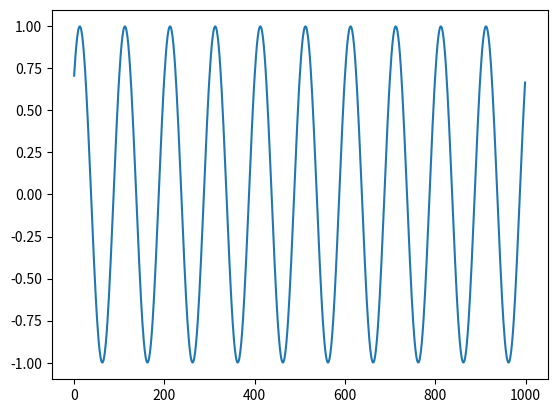

Python code for this plot:
import numpy as np

def signalGenerator( frequency=10000, sample_rate=44100 ):
    amplitude = 0.999  # We are floats, idk if/how this matters
    duration = 10 # Duration doesn't matter for frontend

    while True:
        t = np.linspace(0,duration, int(duration*sample_rate))
        X = amplitude * np.sin(2*np.pi*frequency*t)
        X = X.tolist()

        for x in X:
            yield x


class BetterSigGen:
    def __init__( self, frequency, sampleRate, phase_rads=0 ) -> None:

        duration = (1/frequency) * 10
        self.amplitude = 0.999
        self.frequency = frequency

        self.t = np.linspace(0,duration, int(duration*sampleRate))
        self.orig = self.amplitude * np.sin(2*np.pi*self.frequency*self.t + phase_rads)
        self._gen()

    def _gen( self ):
        self.x = self.orig
    
    def get( self, n ):
        out = np.array( [], dtype=np.float32 )

        while len(out) != n:
            grab = min( len(self.x), n - len(out) )
            out = np.concatenate( [out, self.x[:grab]])
            self.x = self.x[:grab]

            if len(self.x) == 0:
                self._gen()
        return out
    

class UltraSigGen:
    def __init__( self, frequency, sampleRate, phase_rads=0 ) -> None:

        self.theta = phase_rads
        self.amplitude = 0.999
        self.frequency = frequency
        self.sampleRate = sampleRate

        self.last_n = -1
        self.last_t = None
    def get( self, n )->np.ndarray:
        # We can cache the t vector and reuse if n stays the same (~50% speed increase!)
        if n != self.last_n:
            t = np.arange( n ) * (1/self.sampleRate)
            self.last_n = n
            self.last_t = t
        else:
            t = self.last_t
        out = self.amplitude * np.sin( 2*np.pi*self.frequency*t + self.theta )
        self.theta += 2*np.pi*self.frequency*n/self.sampleRate

        return out


if __name__ == "__main__":
    sg = BetterSigGen( 1, 100, np.pi/4 )

    out = []
    for _ in range(10):
        out.extend( sg.get(100) )
    
    import  matplotlib.pyplot as plt

    plt.plot( out )
    plt.show()